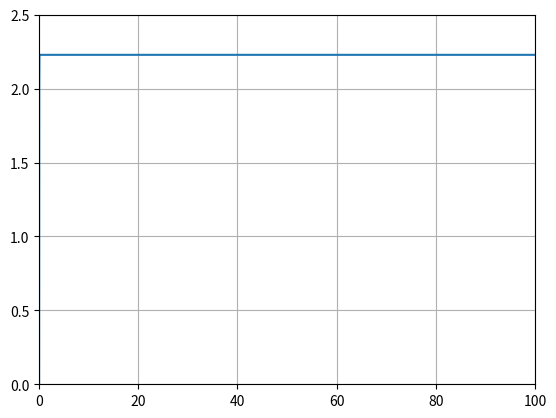

The matplotlib source for this figure:
# -*- coding: utf-8 -*-
"""
Created on Mon May 23 16:35:20 2022

@author: ellio
"""

import matplotlib.pyplot as plt
import numpy as np

"""
P0=1
N=10000
n=133
t1=1666
t2=2083
t3=5833
a=n*P0/(t2-t1)
b=-a*t1/n
tau=-(t3-t2)/(n*np.log(1/2))
f1=lambda x:a*x+b
f2=lambda x:P0*np.exp(-(x-t2/n)/tau)
x=[]
t=[i*n/N for i in range(N)]
for i in range(0,t1):
    x.append(0)
for i in range(t1,t2):
    x.append(f1(i/n))
for i in range(t2,N):
    x.append(f2(i/n))

barx=np.array([t2*n/N,t3*n/N])
bary=np.array([1,1/2])


plt.plot(t,x)
plt.bar(barx,bary,width=0.1,color="grey")
plt.barh(bary,barx,height=3*10**(-3),color="grey")
plt.xlim(0,n)
plt.ylim(0,1.05)
plt.xlabel("Temps en µs")
plt.ylabel("P/P0")
plt.annotate('décroissance exponentielle',xy=(1, 1), xycoords='axes fraction',xytext=(-40, -160), textcoords='offset pixels',horizontalalignment='right',verticalalignment='bottom')
plt.show()
"""
""
plt.close()
N=10000
Q=4
w0=0.05
a=((w0/Q)**2+4*(w0)**4)**(1/2)
tau=w0/Q
A=0.03/a
n=100
t=[i*n/N for i in range(N)]
f=lambda x:A*(1-np.exp(-x/tau)*(np.cos(a*x)))
y=[f(i) for i in t]
plt.plot(t,y)
plt.xlim(0,100)
plt.ylim(0,2.5)
plt.grid()
plt.show()
print(y[0],max(y),min(y))
"""
plt.close()
N=10000
omega=1
omega0=1.25
Q=3
a=omega*omega0*(abs(1/Q-4))**(1/2)
tau1=16
tau2=1
A=1.05
B=1
n=100
t=[i*n/N for i in range(N)]
f=lambda x:A*np.exp(-x/tau1)*(np.sin(x*a))
g=lambda x:B*(1-np.exp(-x/tau2))
y=[f(i)+g(i) for i in t]
plt.plot(t,y)
plt.xlim(0,100)
plt.grid()
plt.show()
print(y[0],max(y),min(y),2*A/a)
"""